The GitHub repository AgiGames/MetalSurface contains a labelled image folder "classification_labels" with 6 categories: bronze, copper, disturb, iron, silver, uncertain. Examples follow, each with its label.

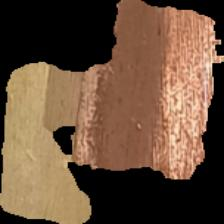
Label: disturb

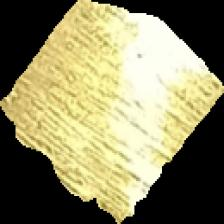
Label: bronze

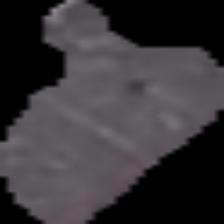
Label: iron

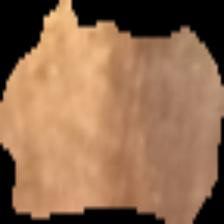
Label: copper

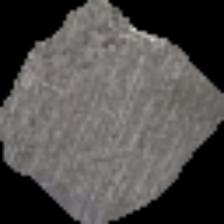
Label: silver

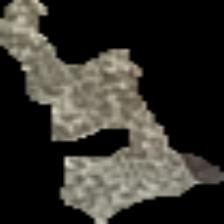
Label: uncertain
